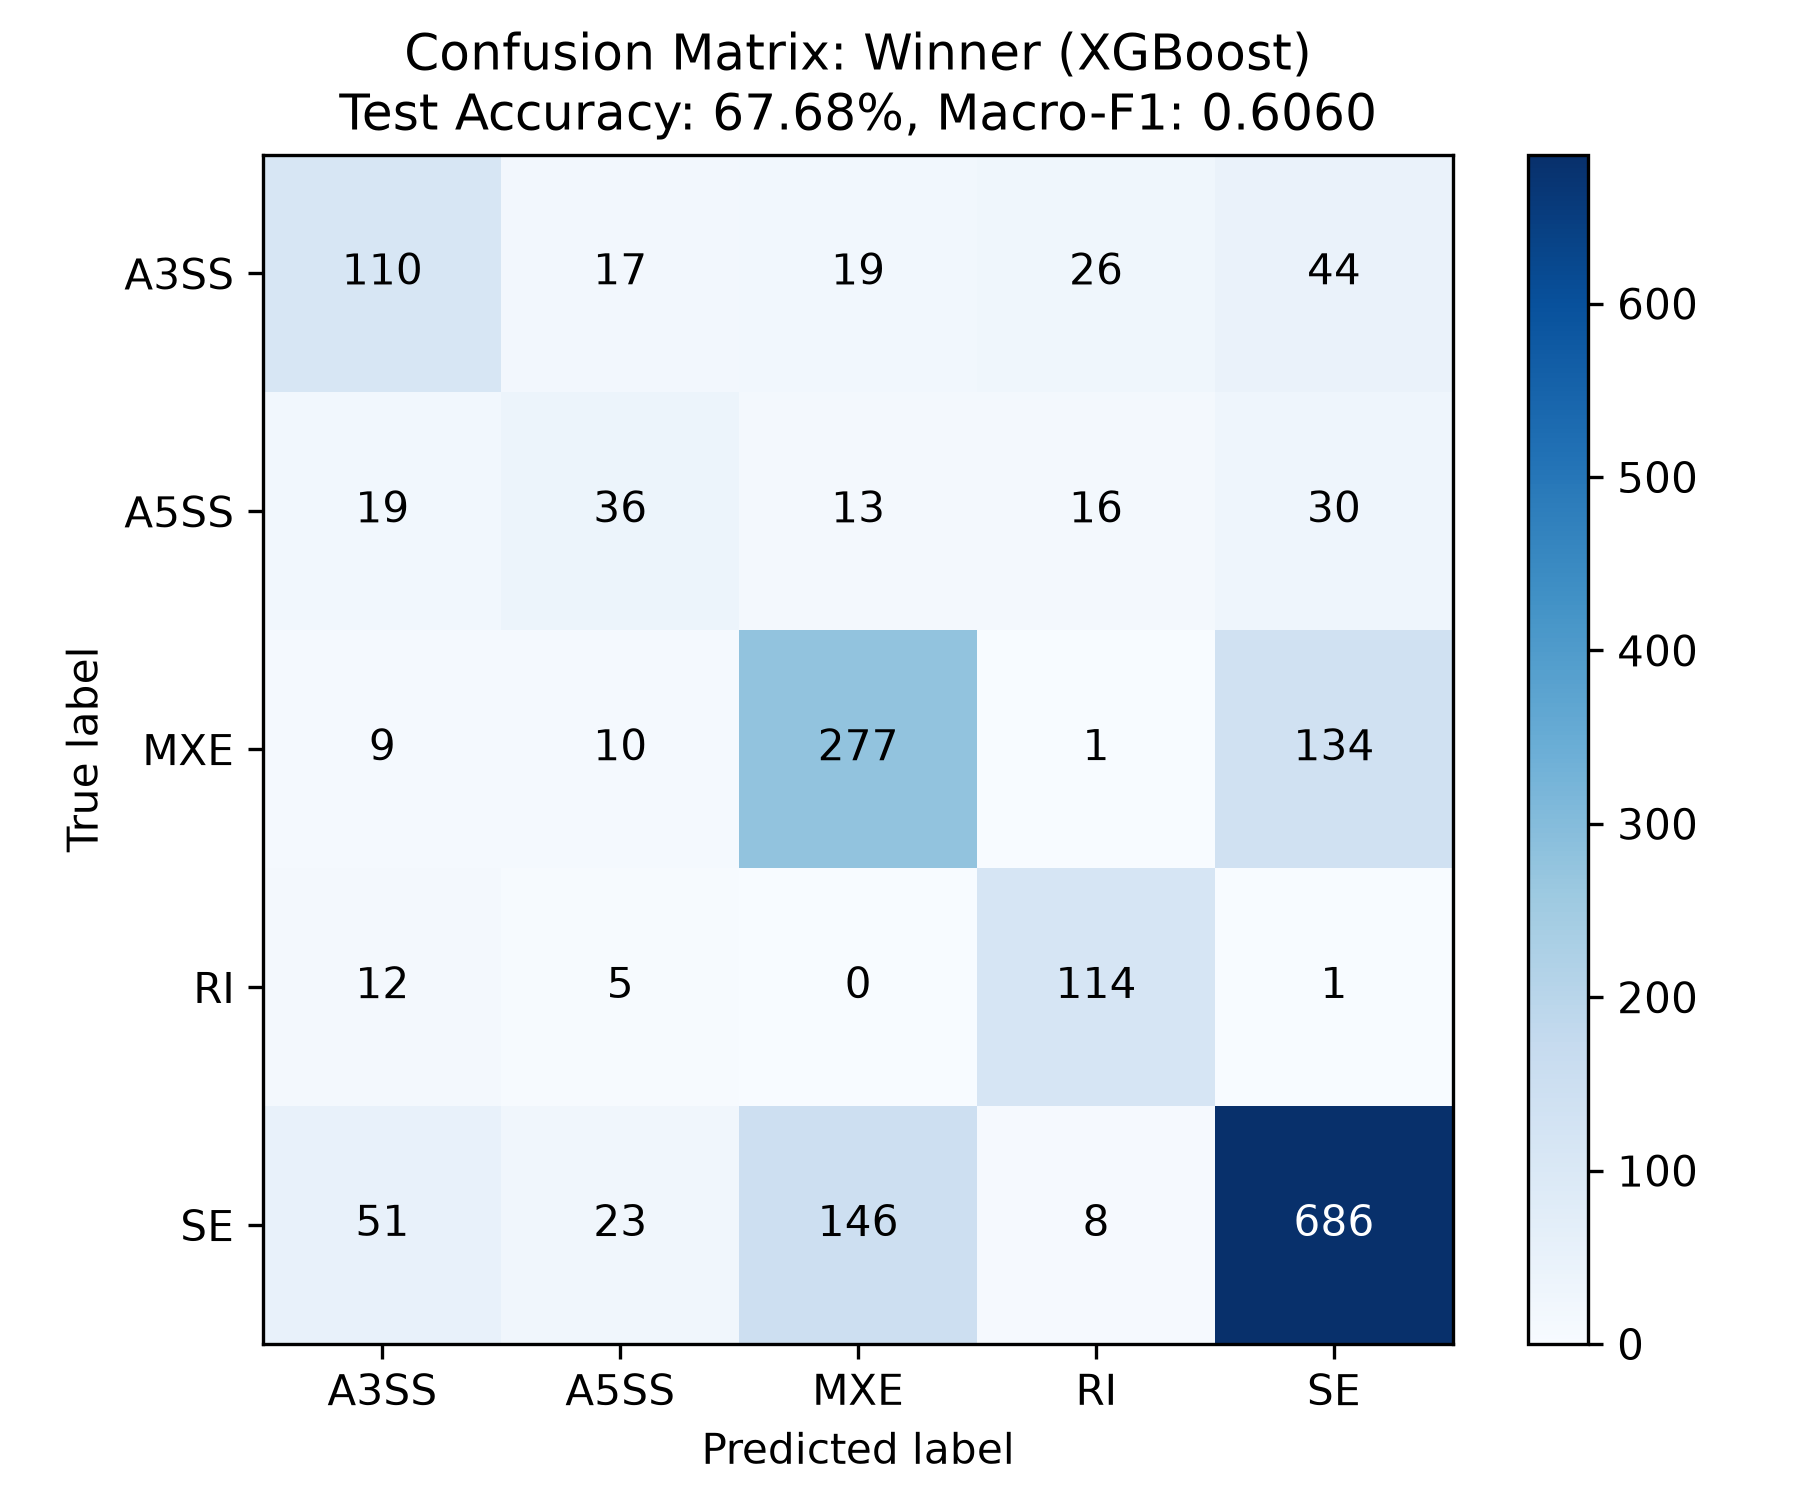

Data behind this chart, as committed beside it:
110, 17, 19, 26, 44
19, 36, 13, 16, 30
9, 10, 277, 1, 134
12, 5, 0, 114, 1
51, 23, 146, 8, 686
